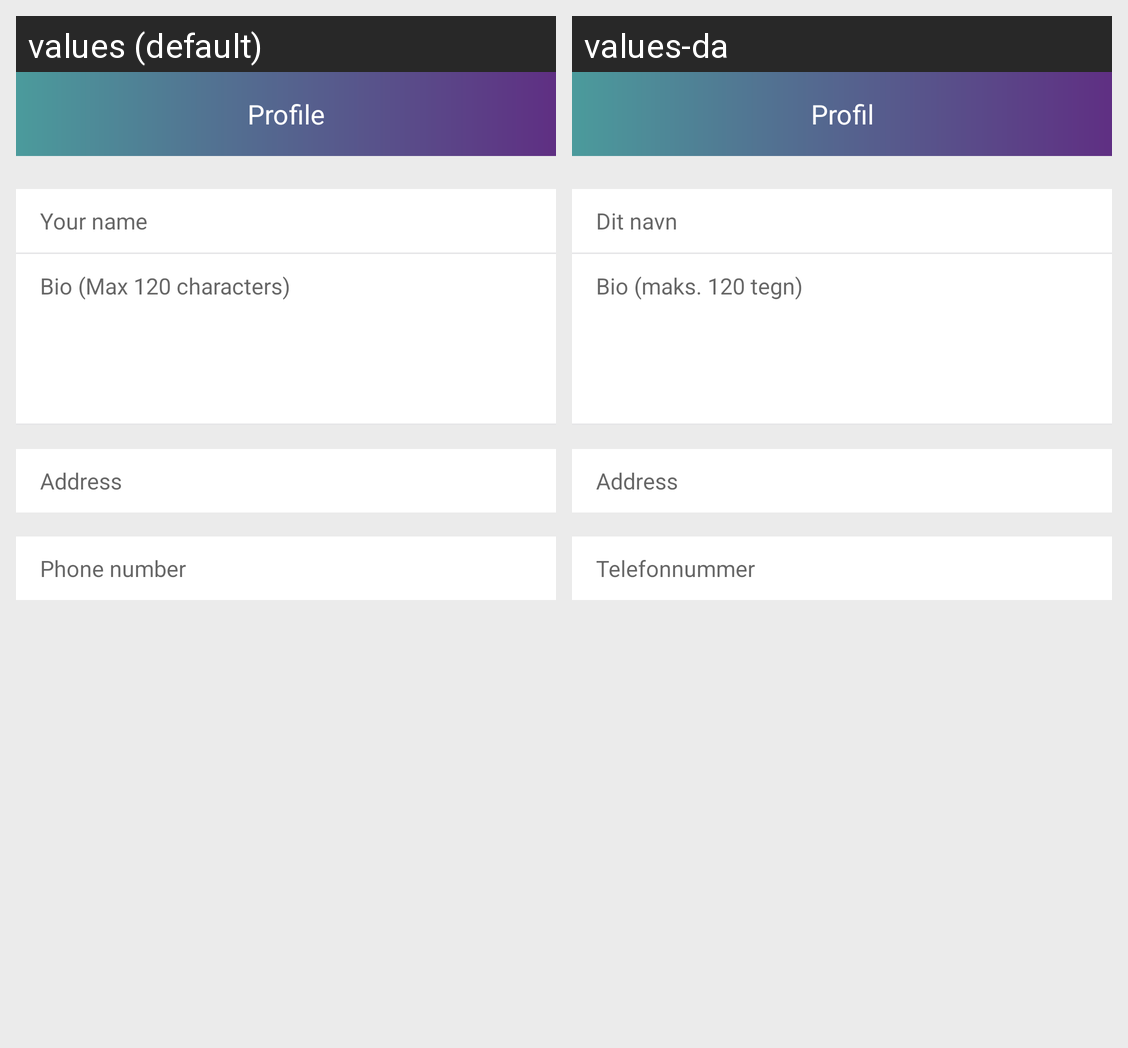

Locale-by-locale string values for the Android screen shown in this grid:
Android screen res/layout/activity_business_profile.xml rendered under 2 locales, left to right: values (default), values-da. Device: Nexus 5 (rendered at 1080×1920; each locale shown at half size, 540×960, under a caption strip naming it); theme AppTheme.
Strings drawn on this screen, with the default value and each locale's value (text and hints the layout hard-codes, and strings that could not be matched under every locale, appear in the picture but are not listed):

txt_your_profile
  values: Profile
  values-da: Profil

txt_fullname
  values: Your name
  values-da: Dit navn

txt_bio
  values: Bio (Max 120 characters)
  values-da: Bio (maks. 120 tegn)

txt_address
  values: Address
  values-da: Address

txt_phone
  values: Phone number
  values-da: Telefonnummer
